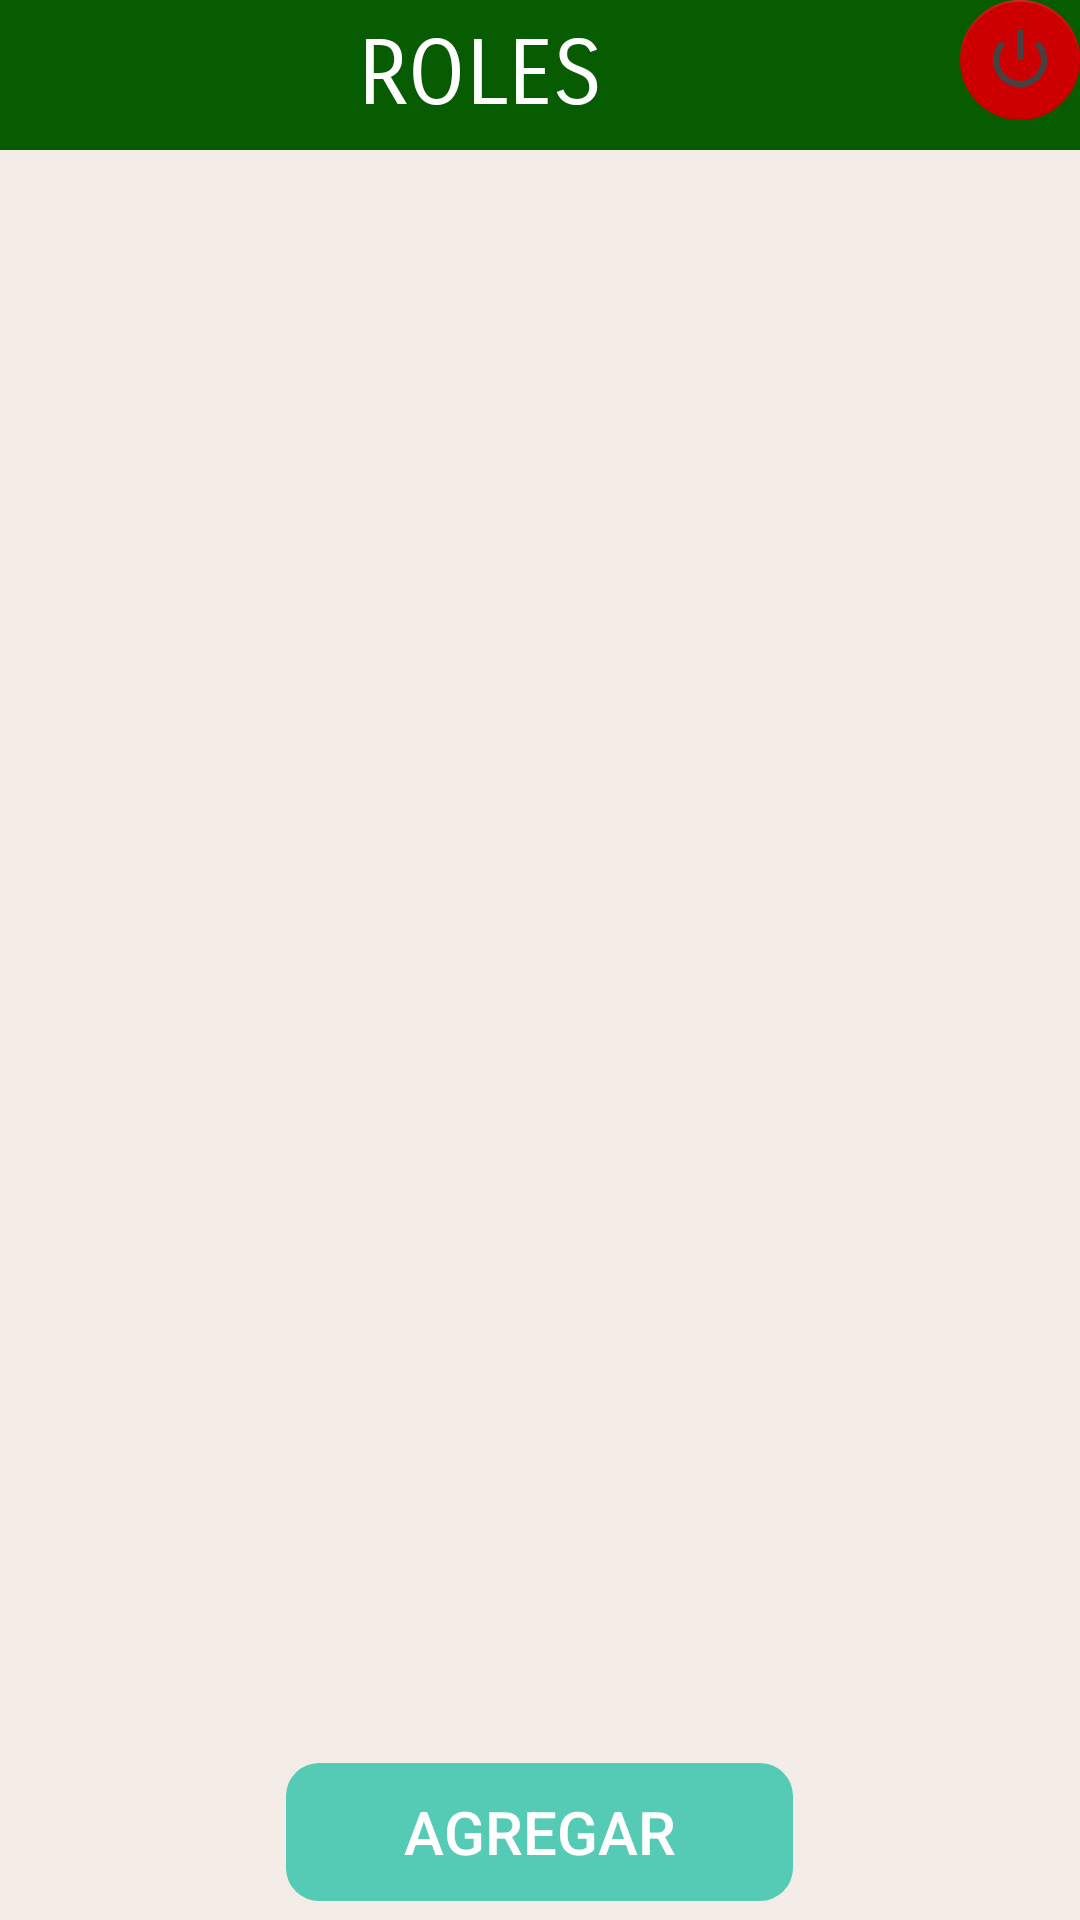

Reconstruct the res/layout file that produces this screen, plus the resources it refers to.
<!-- AndroidManifest.xml: application theme AppTheme -->
<!-- res/layout/activity_lista_rol.xml -->
<?xml version="1.0" encoding="utf-8"?>
<LinearLayout xmlns:android="http://schemas.android.com/apk/res/android"
    xmlns:app="http://schemas.android.com/apk/res-auto"
    xmlns:tools="http://schemas.android.com/tools"
    android:layout_width="match_parent"
    android:layout_height="match_parent"
    android:background="@color/colorAccent"
    android:fitsSystemWindows="true"
    android:gravity="center_horizontal"
    android:orientation="vertical"
    android:weightSum="1"
    tools:context=".controladores.ListaRolAdmActivity">

    <LinearLayout
        android:layout_width="match_parent"
        android:layout_height="wrap_content"
        android:background="@color/colorPrimaryDark"
        android:orientation="horizontal"
        android:weightSum="1">

        <TextView
            android:id="@+id/textView18"
            android:layout_width="wrap_content"
            android:layout_height="50dp"
            android:background="@color/colorPrimaryDark"
            android:fontFamily="sans-serif-smallcaps"
            android:gravity="center_vertical|center_horizontal"
            android:text="ROLES"
            android:textAlignment="center"
            android:textAllCaps="false"
            android:textColor="@android:color/background_light"
            android:textSize="30sp"
            android:layout_weight="1.00" />

        <android.support.design.widget.FloatingActionButton
            android:id="@+id/cerrarSesion"
            android:layout_width="wrap_content"
            android:layout_height="wrap_content"
            android:clickable="true"
            app:backgroundTint="@android:color/holo_red_dark"
            app:elevation="0dp"
            app:fabSize="mini"
            app:srcCompat="@android:drawable/ic_lock_power_off" />
    </LinearLayout>


    <ListView
        android:id="@+id/listaRolRelacion"
        android:layout_width="match_parent"
        android:layout_height="458dp"
        android:layout_gravity="center_horizontal"
        android:layout_weight="0.94"
        android:choiceMode="multipleChoice"
        android:divider="@color/colorPrimary"
        android:dividerHeight="1dp"
        android:textColor="@color/colorPrimaryDark"
        android:textFilterEnabled="true"
        android:theme="@style/Animation.AppCompat.Dialog" />

    <Button
        android:id="@+id/btnAgregarRolUsuario"
        android:layout_width="171dp"
        android:layout_height="wrap_content"
        android:layout_gravity="center_horizontal"
        android:layout_marginRight="@dimen/activity_horizontal_margin"
        android:background="@drawable/border_style_liner"
        android:text="Agregar"
        android:textSize="20dp" />

</LinearLayout>
<!-- resources referenced by this layout -->
<resources>
  <color name="colorAccent">#30c4a17e</color>
  <color name="colorPrimary">#000000</color>
  <color name="colorPrimaryDark">#075b01</color>
  <!-- drawable border_style_liner (drawable) -->
  <?xml version="1.0" encoding="utf-8"?>
  <shape
      xmlns:android="http://schemas.android.com/apk/res/android"
      android:shape="rectangle"
      >
      <solid  android:color="#cc2ec2a8"/>
      <stroke
          android:width="2dp"
          android:background="#2743e2"
          android:color="#00ffffff" >
      </stroke>
  
      <padding
          android:left="5dp"
          android:top="5dp"
          android:right="5dp"
          android:bottom="5dp"
            >
      </padding>
  
      <corners
  
          android:radius="11dp"   >
      </corners>
  
  </shape>
  <style name="AppTheme" parent="AppTheme.Base" />
  <style name="AppTheme.Base" parent="Theme.Design.NoActionBar">
          <item name="colorPrimary">@color/primary</item>
          <item name="colorPrimaryDark">@color/primary</item>
          <item name="colorAccent">@color/accent</item>
          <item name="android:textColorSecondary">@color/textColorSecondary</item>
          <item name="colorControlHighlight">@color/accent</item>
          <item name="android:windowBackground">@color/background</item>
      </style>
  <color name="primary">#1b247b</color>
  <color name="accent">#ff6373</color>
  <color name="textColorSecondary">#434343</color>
  <color name="background">#FFFFFF</color>
</resources>
